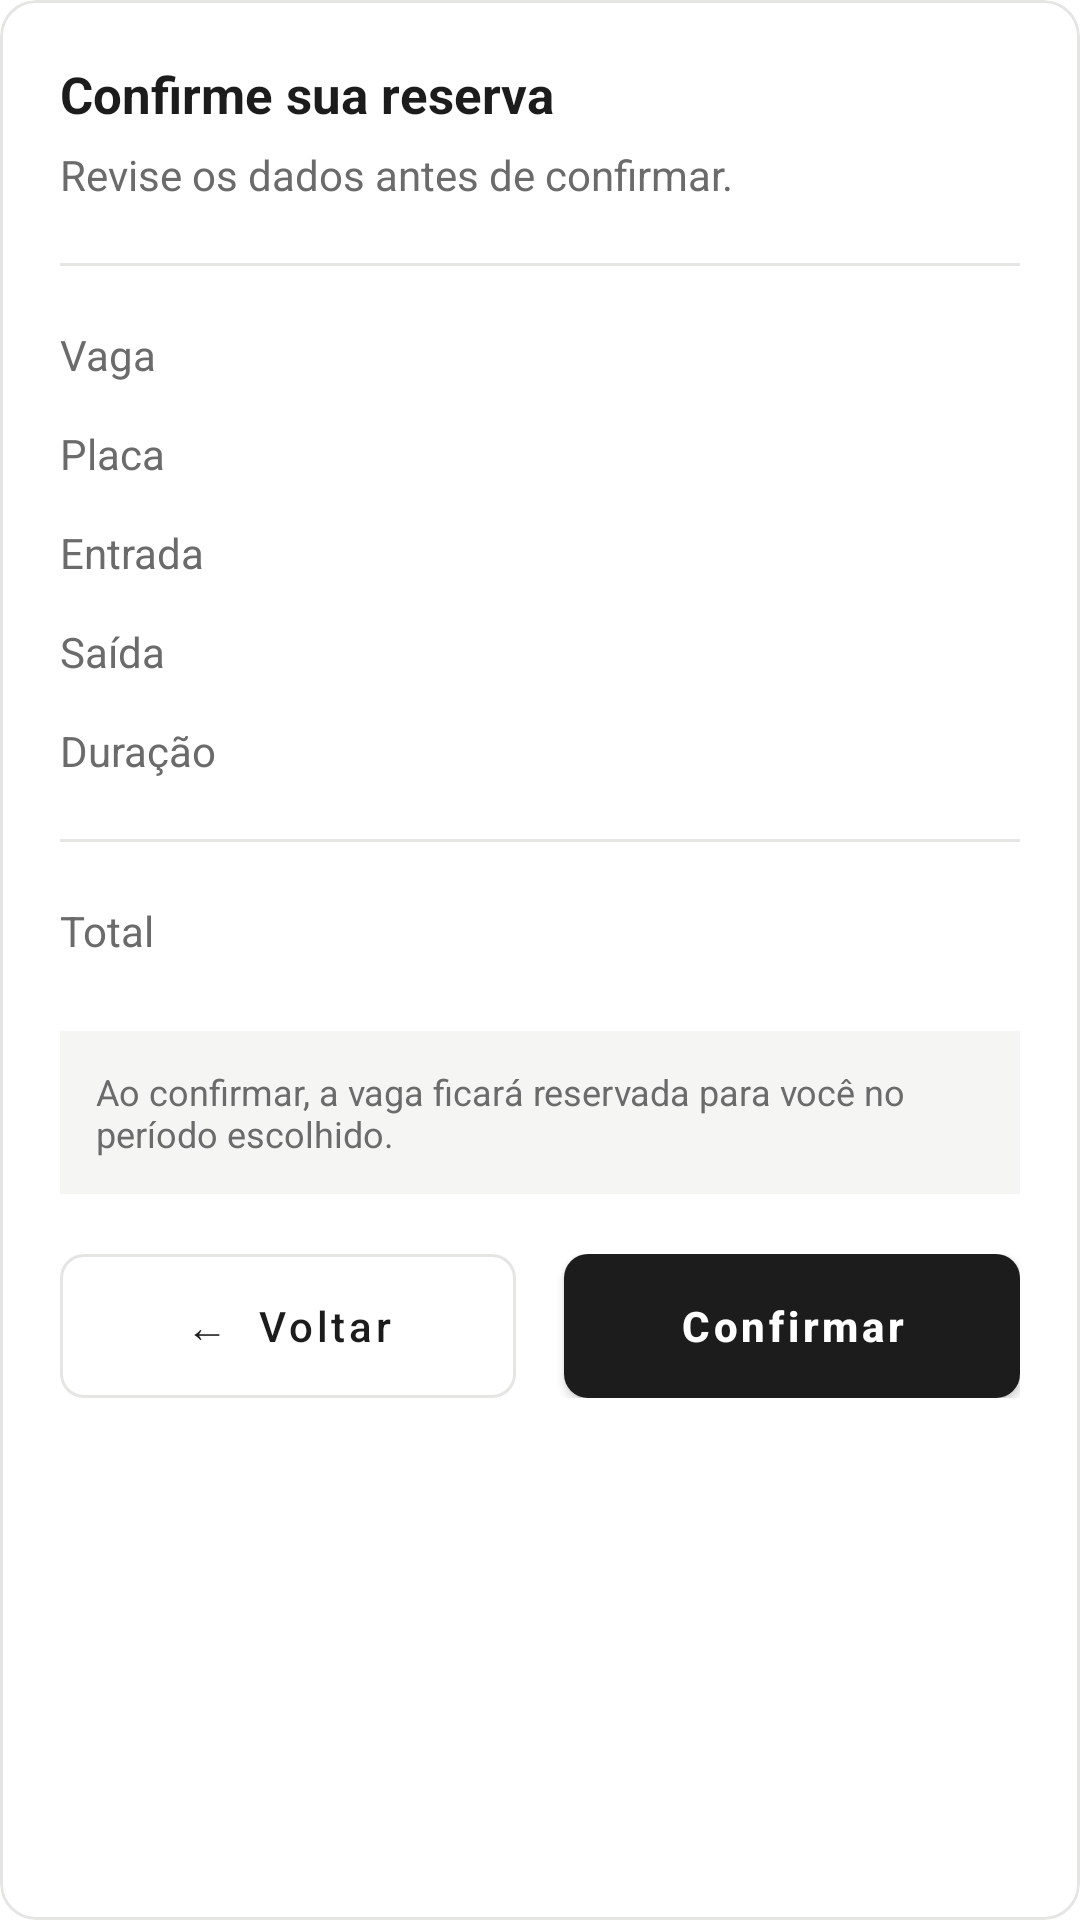

Android layout source for this screen:
<!-- AndroidManifest.xml: application theme Theme.Parkingflow -->
<!-- res/layout/tela_confirmacao.xml -->
<?xml version="1.0" encoding="utf-8"?>
<com.google.android.material.card.MaterialCardView xmlns:android="http://schemas.android.com/apk/res/android"
    xmlns:app="http://schemas.android.com/apk/res-auto"
    android:layout_width="match_parent"
    android:layout_height="wrap_content"
    android:layout_marginTop="24dp"
    app:cardBackgroundColor="@color/white"
    app:cardCornerRadius="12dp"
    app:cardElevation="0dp"
    app:strokeColor="@color/borda"
    app:strokeWidth="1dp">

    <LinearLayout
        android:layout_width="match_parent"
        android:layout_height="wrap_content"
        android:orientation="vertical"
        android:padding="20dp">

        
        <TextView
            android:layout_width="wrap_content"
            android:layout_height="wrap_content"
            android:text="Confirme sua reserva"
            android:textColor="@color/texto_principal"
            android:textSize="17sp"
            android:textStyle="bold" />

        <TextView
            android:layout_width="wrap_content"
            android:layout_height="wrap_content"
            android:layout_marginTop="6dp"
            android:text="Revise os dados antes de confirmar."
            android:textColor="@color/texto_secundario"
            android:textSize="14sp" />

        <View
            android:layout_width="match_parent"
            android:layout_height="1dp"
            android:layout_marginTop="20dp"
            android:layout_marginBottom="20dp"
            android:background="@color/borda" />

        
        <LinearLayout
            android:layout_width="match_parent"
            android:layout_height="wrap_content"
            android:layout_marginBottom="14dp"
            android:orientation="horizontal">

            <TextView
                android:layout_width="0dp"
                android:layout_height="wrap_content"
                android:layout_weight="1"
                android:text="Vaga"
                android:textColor="@color/texto_secundario"
                android:textSize="14sp" />

            <TextView
                android:id="@+id/txtConfVaga"
                android:layout_width="wrap_content"
                android:layout_height="wrap_content"
                android:textColor="@color/texto_principal"
                android:textSize="14sp"
                android:textStyle="bold" />
        </LinearLayout>
        <LinearLayout
            android:layout_width="match_parent"
            android:layout_height="wrap_content"
            android:layout_marginBottom="14dp"
            android:orientation="horizontal">

            <TextView
                android:layout_width="0dp"
                android:layout_height="wrap_content"
                android:layout_weight="1"
                android:text="Placa"
                android:textColor="@color/texto_secundario"
                android:textSize="14sp" />

            <TextView
                android:id="@+id/txtConfPlaca"
                android:layout_width="wrap_content"
                android:layout_height="wrap_content"
                android:textColor="@color/texto_principal"
                android:textSize="14sp"
                android:textStyle="bold" />
        </LinearLayout>

        <LinearLayout
            android:layout_width="match_parent"
            android:layout_height="wrap_content"
            android:layout_marginBottom="14dp"
            android:orientation="horizontal">

            <TextView
                android:layout_width="0dp"
                android:layout_height="wrap_content"
                android:layout_weight="1"
                android:text="Entrada"
                android:textColor="@color/texto_secundario"
                android:textSize="14sp" />

            <TextView
                android:id="@+id/txtConfEntrada"
                android:layout_width="wrap_content"
                android:layout_height="wrap_content"
                android:textColor="@color/texto_principal"
                android:textSize="14sp"
                android:textStyle="bold" />
        </LinearLayout>

        <LinearLayout
            android:layout_width="match_parent"
            android:layout_height="wrap_content"
            android:layout_marginBottom="14dp"
            android:orientation="horizontal">

            <TextView
                android:layout_width="0dp"
                android:layout_height="wrap_content"
                android:layout_weight="1"
                android:text="Saída"
                android:textColor="@color/texto_secundario"
                android:textSize="14sp" />

            <TextView
                android:id="@+id/txtConfSaida"
                android:layout_width="wrap_content"
                android:layout_height="wrap_content"
                android:textColor="@color/texto_principal"
                android:textSize="14sp"
                android:textStyle="bold" />
        </LinearLayout>

        <LinearLayout
            android:layout_width="match_parent"
            android:layout_height="wrap_content"
            android:layout_marginBottom="14dp"
            android:orientation="horizontal">

            <TextView
                android:layout_width="0dp"
                android:layout_height="wrap_content"
                android:layout_weight="1"
                android:text="Duração"
                android:textColor="@color/texto_secundario"
                android:textSize="14sp" />

            <TextView
                android:id="@+id/txtConfDuracao"
                android:layout_width="wrap_content"
                android:layout_height="wrap_content"
                android:textColor="@color/texto_principal"
                android:textSize="14sp"
                android:textStyle="bold" />
        </LinearLayout>

        <View
            android:layout_width="match_parent"
            android:layout_height="1dp"
            android:layout_marginTop="6dp"
            android:layout_marginBottom="16dp"
            android:background="@color/borda" />

        
        <LinearLayout
            android:layout_width="match_parent"
            android:layout_height="wrap_content"
            android:gravity="center_vertical"
            android:orientation="horizontal">

            <TextView
                android:layout_width="0dp"
                android:layout_height="wrap_content"
                android:layout_weight="1"
                android:text="Total"
                android:textColor="@color/texto_secundario"
                android:textSize="14sp" />

            <TextView
                android:id="@+id/txtConfTotal"
                android:layout_width="wrap_content"
                android:layout_height="wrap_content"
                android:textColor="@color/texto_principal"
                android:textSize="20sp"
                android:textStyle="bold" />
        </LinearLayout>

        
        <TextView
            android:layout_width="match_parent"
            android:layout_height="wrap_content"
            android:layout_marginTop="20dp"
            android:background="@color/fundo_app"
            android:padding="12dp"
            android:text="Ao confirmar, a vaga ficará reservada para você no período escolhido."
            android:textColor="@color/texto_secundario"
            android:textSize="12sp" />

        
        <LinearLayout
            android:layout_width="match_parent"
            android:layout_height="wrap_content"
            android:layout_marginTop="20dp"
            android:orientation="horizontal">

            <com.google.android.material.button.MaterialButton
                android:id="@+id/btnVoltar"
                style="@style/Widget.MaterialComponents.Button.OutlinedButton"
                android:layout_width="0dp"
                android:layout_height="wrap_content"
                android:layout_marginEnd="8dp"
                android:layout_weight="1"
                android:insetTop="0dp"
                android:insetBottom="0dp"
                android:minHeight="48dp"
                android:text="←  Voltar"
                android:textAllCaps="false"
                android:textColor="@color/texto_principal"
                app:cornerRadius="8dp"
                app:strokeColor="@color/borda" />

            <com.google.android.material.button.MaterialButton
                android:id="@+id/btnConfirmar"
                android:layout_width="0dp"
                android:layout_height="wrap_content"
                android:layout_marginStart="8dp"
                android:layout_weight="1"
                android:insetTop="0dp"
                android:insetBottom="0dp"
                android:minHeight="48dp"
                android:text="Confirmar"
                android:textAllCaps="false"
                android:textColor="@color/white"
                android:textStyle="bold"
                app:backgroundTint="@color/botao_fundo"
                app:cornerRadius="8dp" />
        </LinearLayout>

    </LinearLayout>
</com.google.android.material.card.MaterialCardView>
<!-- resources referenced by this layout -->
<resources>
  <color name="borda">#E5E5E3</color>
  <color name="fundo_app">#F5F5F4</color>
  <color name="texto_principal">#1C1C1C</color>
  <color name="texto_secundario">#6B6B6B</color>
  <color name="white">#FFFFFFFF</color>
  <style name="Theme.Parkingflow" parent="Theme.MaterialComponents.DayNight.NoActionBar">
          
          <item name="colorPrimary">@color/purple_500</item>
          <item name="colorPrimaryVariant">@color/purple_700</item>
          <item name="colorOnPrimary">@color/white</item>
          
          <item name="colorSecondary">@color/teal_200</item>
          <item name="colorSecondaryVariant">@color/teal_700</item>
          <item name="colorOnSecondary">@color/black</item>
          
          <item name="android:statusBarColor">?attr/colorPrimaryVariant</item>
          
      </style>
  <color name="purple_500">#FF6200EE</color>
  <color name="purple_700">#FF3700B3</color>
  <color name="teal_200">#FF03DAC5</color>
  <color name="teal_700">#FF018786</color>
  <color name="black">#FF000000</color>
</resources>
